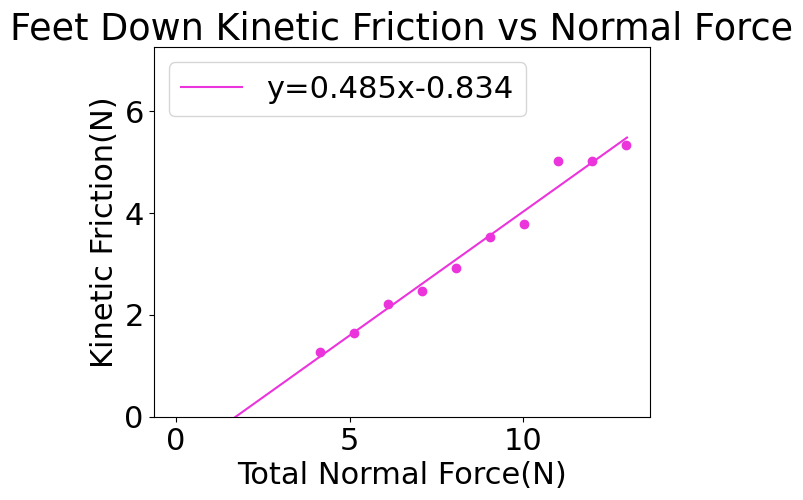

Source code (Python):
import matplotlib.pyplot as plt
import matplotlib
import numpy as np

data  = [1,0.25,1.686,4.1385,1.487,1.279,0.359,0.309,1.579,1.036,0.382,0.250,
2,0.35,1.686,5.1195,2.437,1.637,0.476,0.320,2.088,1.467,0.408,0.287,
3,0.45,1.686,6.1005,3.025,2.216,0.496,0.363,2.67,1.572,0.438,0.258,
4,0.55,1.686,7.0815,3.454,2.459,0.488,0.347,2.75,1.89,0.388,0.267,
5,0.65,1.686,8.0625,3.951,2.924,0.490,0.363,3.424,2.078,0.425,0.258,
6,0.75,1.686,9.0435,5.188,3.534,0.574,0.391,4.22,2.6,0.467,0.287,
7,0.85,1.686,10.0245,5.268,3.775,0.526,0.377,4.03,2.488,0.402,0.248,
8,0.95,1.686,11.0055,6.898,5.02,0.627,0.456,5.403,3.255,0.491,0.296,
9,1.05,1.686,11.9865,6.444,5.01,0.538,0.418,5.74,3.661,0.479,0.305,
10,1.15,1.686,12.9675,6.873,5.322,0.530,0.410,6.444,3.92,0.497,0.302]

font = {'family' : 'Times New Roman',
        'weight' : 'normal',
        'size'   : 22}

matplotlib.rc('font', **font)

xvals1 = []
yvals1 = []

for x in range(0, 10):
    xvals1.append(data[3+(x*12)])

print("total force:", xvals1)

for y in range(0, 10):
    yvals1.append(data[5+(y*12)])

print("total force:", yvals1)
#yvals2 = []

coef, intercept = np.polyfit(xvals1,yvals1,1)
coefs = np.polyfit(xvals1,yvals1,1)
poly1d_fn = np.poly1d(coefs)

xvals2 = np.linspace(0,13,1000)
plt.scatter(xvals1, yvals1, c='#eb34db')
plt.plot(xvals2,poly1d_fn(xvals2), c='#eb34db', label = 'y='+str(round(coef,3))+'x'+str(round(intercept,3)))
plt.legend(loc="upper left")
#plt.scatter(xvals1, yvals2, c='#34eb74')
#plt.xlim(0,0.5)
#plt.ylim(0,2.5)
plt.title(r'Feet Down Kinetic Friction vs Normal Force')
plt.xlabel(r'Total Normal Force(N)')
plt.ylabel('Kinetic Friction(N)')

plt.ylim(0,13.25)
plt.ylim(0,7.25)
# Show the boundary between the regions:
#theta = np.arange(0, np.pi / 2, 0.01)
#plt.plot(r0 * np.cos(theta), r0 * np.sin(theta))

plt.show()
